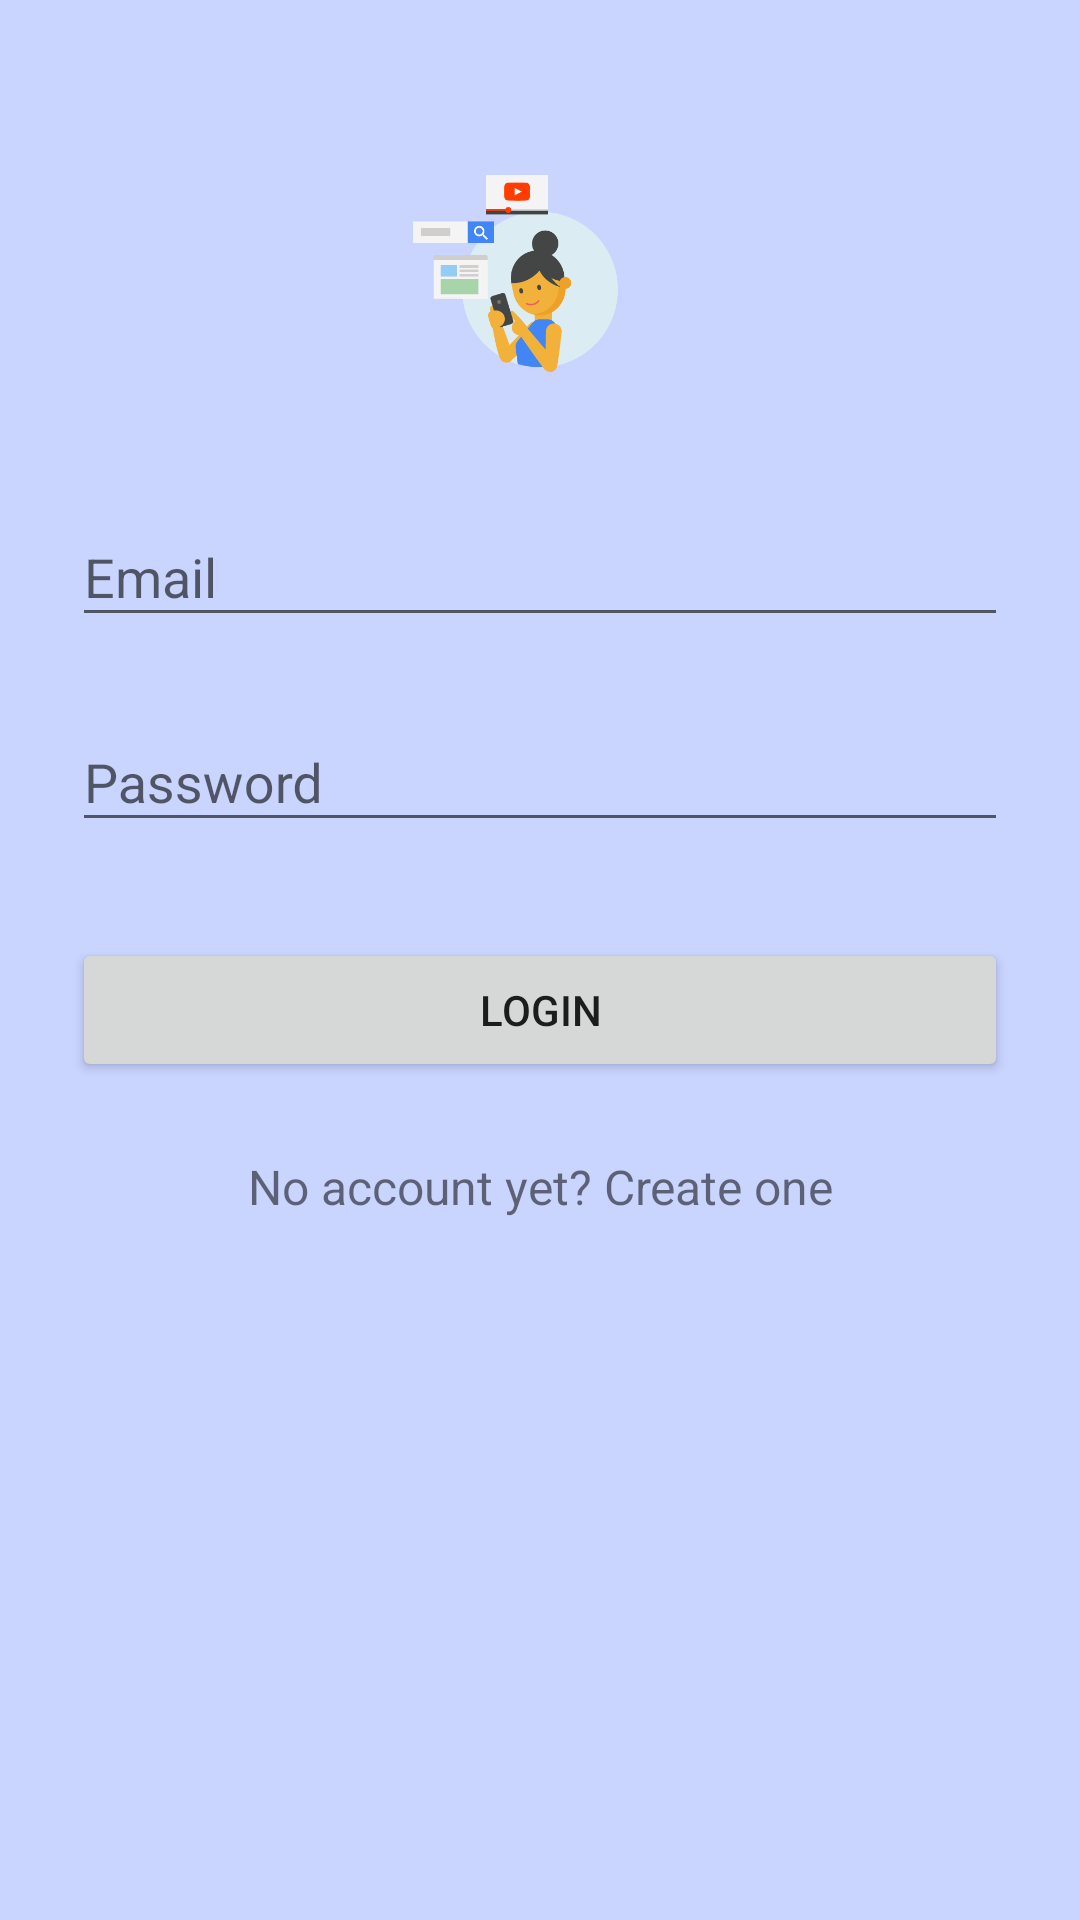

Android layout source for this screen:
<!-- AndroidManifest.xml: application theme AppTheme -->
<!-- res/layout/activity_user_login.xml -->
<?xml version="1.0" encoding="utf-8"?>
<android.support.constraint.ConstraintLayout
    xmlns:android="http://schemas.android.com/apk/res/android"
    xmlns:app="http://schemas.android.com/apk/res-auto"
    xmlns:tools="http://schemas.android.com/tools"
    android:layout_width="match_parent"
    android:layout_height="match_parent"
    android:background="#C9D4FF"
    tools:context="familyconnect.familyconnect.UserLoginActivity">

    <ScrollView
        android:layout_width="fill_parent"
        android:layout_height="fill_parent"
        android:fitsSystemWindows="true">

        <LinearLayout
            android:orientation="vertical"
            android:layout_width="match_parent"
            android:layout_height="wrap_content"
            android:paddingTop="56dp"
            android:paddingLeft="24dp"
            android:paddingRight="24dp">

            <ImageView android:src="@drawable/create_activity_logo"
                android:layout_width="wrap_content"
                android:layout_height="72dp"
                android:layout_marginBottom="24dp"
                android:layout_gravity="center_horizontal" />

            
            <android.support.design.widget.TextInputLayout
                android:layout_width="match_parent"
                android:layout_height="wrap_content"
                android:layout_marginTop="8dp"
                android:layout_marginBottom="8dp">

                <EditText android:id="@+id/input_email"
                    android:layout_width="match_parent"
                    android:layout_height="wrap_content"
                    android:inputType="textEmailAddress"
                    android:hint="Email" />

            </android.support.design.widget.TextInputLayout>

            
            <android.support.design.widget.TextInputLayout
                android:layout_width="match_parent"
                android:layout_height="wrap_content"
                android:layout_marginTop="8dp"
                android:layout_marginBottom="8dp">

                <EditText android:id="@+id/input_password"
                    android:layout_width="match_parent"
                    android:layout_height="wrap_content"
                    android:inputType="textPassword"
                    android:hint="Password"/>

            </android.support.design.widget.TextInputLayout>

            <android.support.v7.widget.AppCompatButton
                android:id="@+id/btn_login"
                android:layout_width="fill_parent"
                android:layout_height="wrap_content"
                android:layout_marginTop="24dp"
                android:layout_marginBottom="24dp"
                android:padding="12dp"
                android:text="Login"/>

            <TextView android:id="@+id/link_signup"
                android:layout_width="fill_parent"
                android:layout_height="wrap_content"
                android:layout_marginBottom="24dp"
                android:text="No account yet? Create one"
                android:gravity="center"
                android:textSize="16dip"/>

        </LinearLayout>
    </ScrollView>

</android.support.constraint.ConstraintLayout>
<!-- resources referenced by this layout -->
<resources>
  <!-- drawable create_activity_logo: png bitmap (drawable, 15610 bytes) -->
  <style name="AppTheme" parent="Theme.AppCompat.Light.NoActionBar">
          
          <item name="colorPrimary">@color/colorPrimary</item>
          <item name="colorPrimaryDark">@color/colorPrimaryDark</item>
          <item name="colorAccent">@color/colorAccent</item>
      </style>
  <!-- not gathered from this repository: default colours our renderer supplied (Android Studio template values) -->
  <color name="colorPrimary">#FF6200EE</color>
  <color name="colorPrimaryDark">#FF3700B3</color>
  <color name="colorAccent">#FF03DAC5</color>
</resources>
